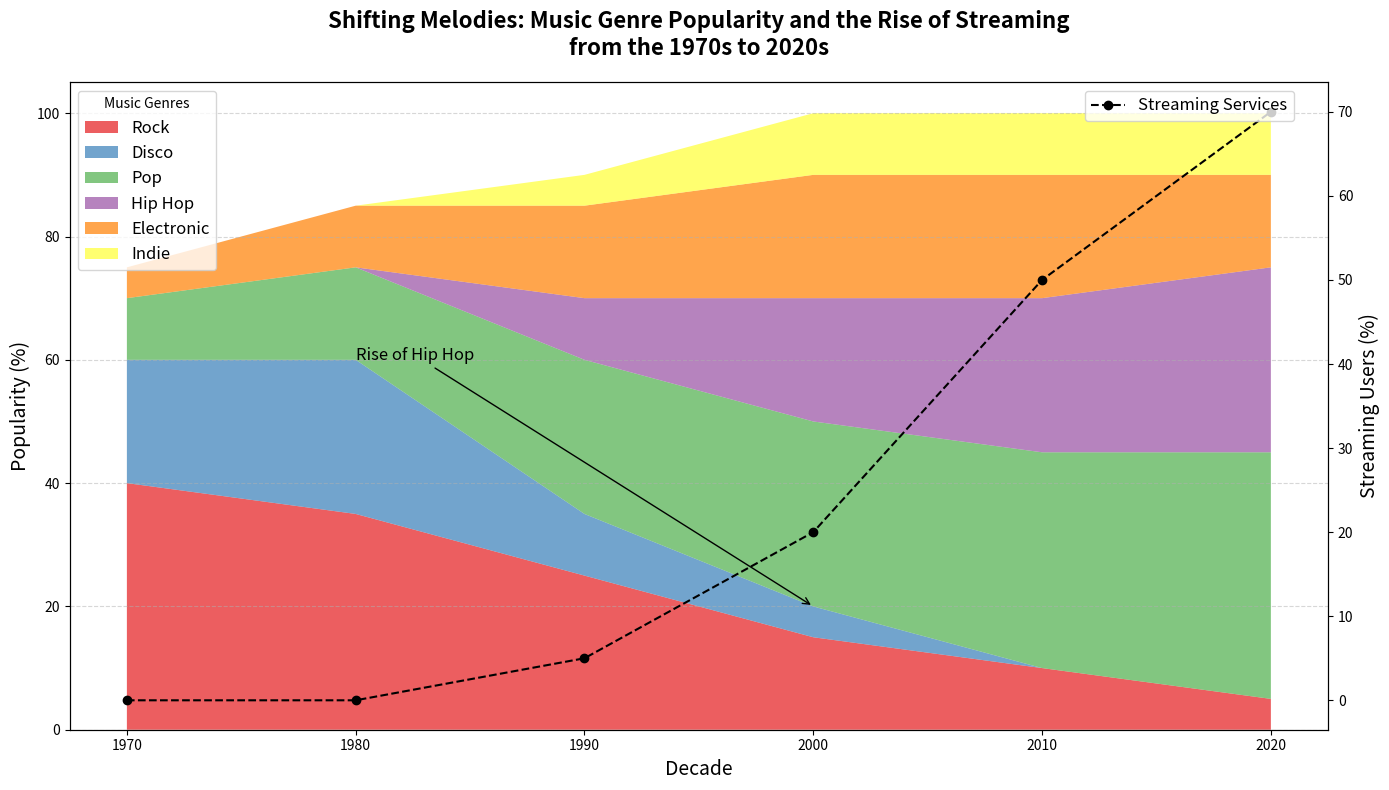

This chart was generated by the following Python code:
import numpy as np
import matplotlib.pyplot as plt

decades = np.arange(1970, 2030, 10)

rock = [40, 35, 25, 15, 10, 5]
disco = [20, 25, 10, 5, 0, 0]
pop = [10, 15, 25, 30, 35, 40]
hip_hop = [0, 0, 10, 20, 25, 30]
electronic = [5, 10, 15, 20, 20, 15]
indie = [0, 0, 5, 10, 10, 10]

stacked_data = np.vstack([rock, disco, pop, hip_hop, electronic, indie])

streaming_services = [0, 0, 5, 20, 50, 70]

fig, ax1 = plt.subplots(figsize=(14, 8))

# New set of colors applied to the stacked area chart
new_colors = ['#e41a1c', '#377eb8', '#4daf4a', '#984ea3', '#ff7f00', '#ffff33']
ax1.stackplot(decades, stacked_data, labels=['Rock', 'Disco', 'Pop', 'Hip Hop', 'Electronic', 'Indie'],
              colors=new_colors, alpha=0.7)

ax1.set_xlabel("Decade", fontsize=14)
ax1.set_ylabel("Popularity (%)", fontsize=14)
ax1.set_title("Shifting Melodies: Music Genre Popularity and the Rise of Streaming\nfrom the 1970s to 2020s", 
              fontsize=16, fontweight='bold', pad=20)
ax1.set_xticks(decades)
ax1.grid(axis='y', linestyle='--', alpha=0.5)

ax1.annotate('Rise of Hip Hop', xy=(2000, 20), xytext=(1980, 60),
             arrowprops=dict(facecolor='black', arrowstyle='->'), fontsize=12)

ax2 = ax1.twinx()
ax2.plot(decades, streaming_services, label='Streaming Services', color='black', linestyle='--', marker='o')
ax2.set_ylabel("Streaming Users (%)", fontsize=14)

ax1.legend(loc='upper left', fontsize=12, title='Music Genres', bbox_to_anchor=(0, 1))
ax2.legend(loc='upper left', fontsize=12, bbox_to_anchor=(0.8, 1))

plt.tight_layout()
plt.show()
